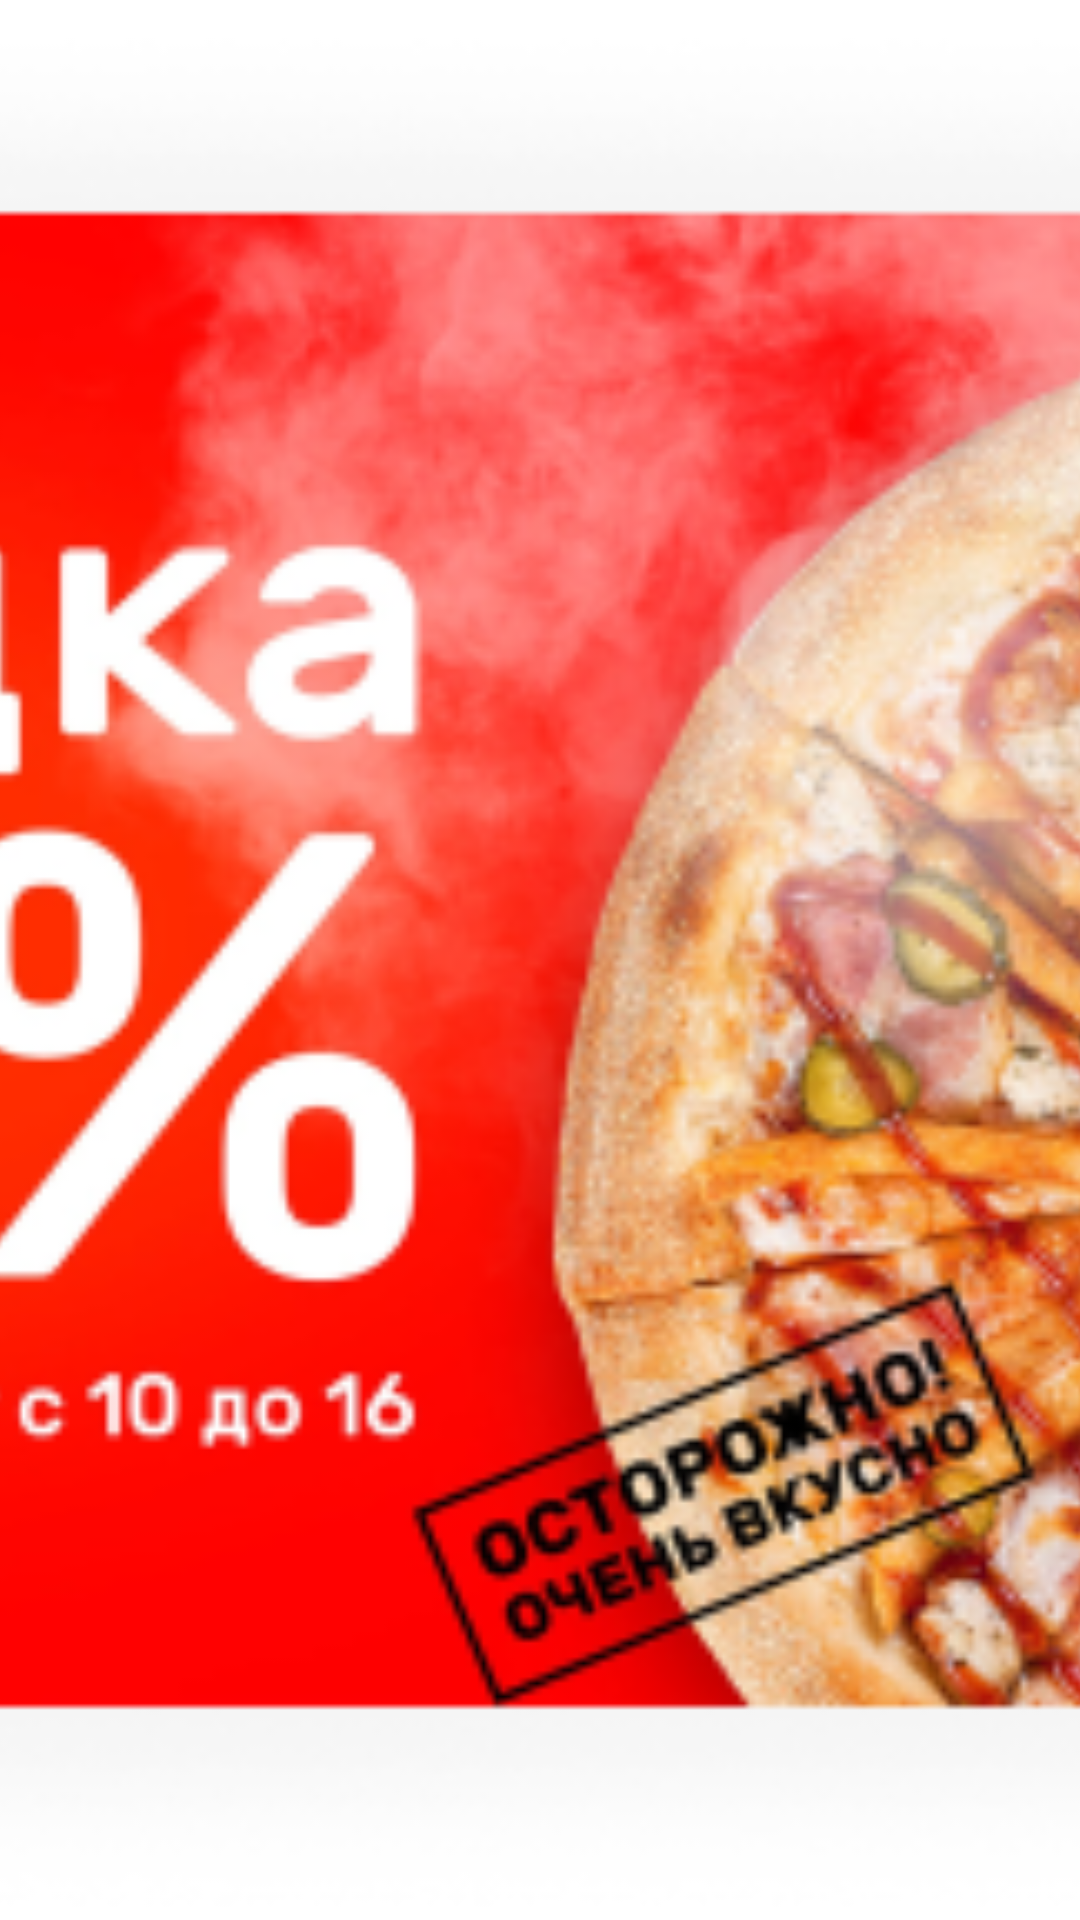

Layout XML and referenced resources for this Android screen:
<!-- AndroidManifest.xml: application theme Theme.CollapsingToolbarViewTest -->
<!-- res/layout/sale_rv_item_layout.xml -->
<?xml version="1.0" encoding="utf-8"?>
<ImageView xmlns:android="http://schemas.android.com/apk/res/android"
    xmlns:app="http://schemas.android.com/apk/res-auto"
    android:layout_width="300dp"
    android:layout_height="112dp"
    android:layout_marginHorizontal="-8dp"
    android:scaleType="centerCrop"
    android:src="@drawable/sale_banner"
    app:layout_constraintBottom_toBottomOf="parent"
    app:layout_constraintEnd_toEndOf="parent"
    app:layout_constraintStart_toStartOf="parent"
    app:layout_constraintTop_toTopOf="parent" />
<!-- resources referenced by this layout -->
<resources>
  <!-- drawable sale_banner: png bitmap (drawable-v24, 301558 bytes) -->
  <style name="Theme.CollapsingToolbarViewTest" parent="Theme.MaterialComponents.Light.NoActionBar">
          
          <item name="colorPrimary">@color/pink</item>
          <item name="colorPrimaryVariant">@color/purple_700</item>
          <item name="colorOnPrimary">@color/white</item>
          
          <item name="colorSecondary">@color/teal_200</item>
          <item name="colorSecondaryVariant">@color/teal_700</item>
          <item name="colorOnSecondary">@color/pink</item>
          
          <item name="android:statusBarColor" tools:targetApi="l">?attr/colorPrimaryVariant</item>
          
      </style>
  <color name="pink">#FD3A69</color>
  <color name="purple_700">#FF3700B3</color>
  <color name="white">#FFFFFFFF</color>
  <color name="teal_200">#FF03DAC5</color>
  <color name="teal_700">#FF018786</color>
</resources>
